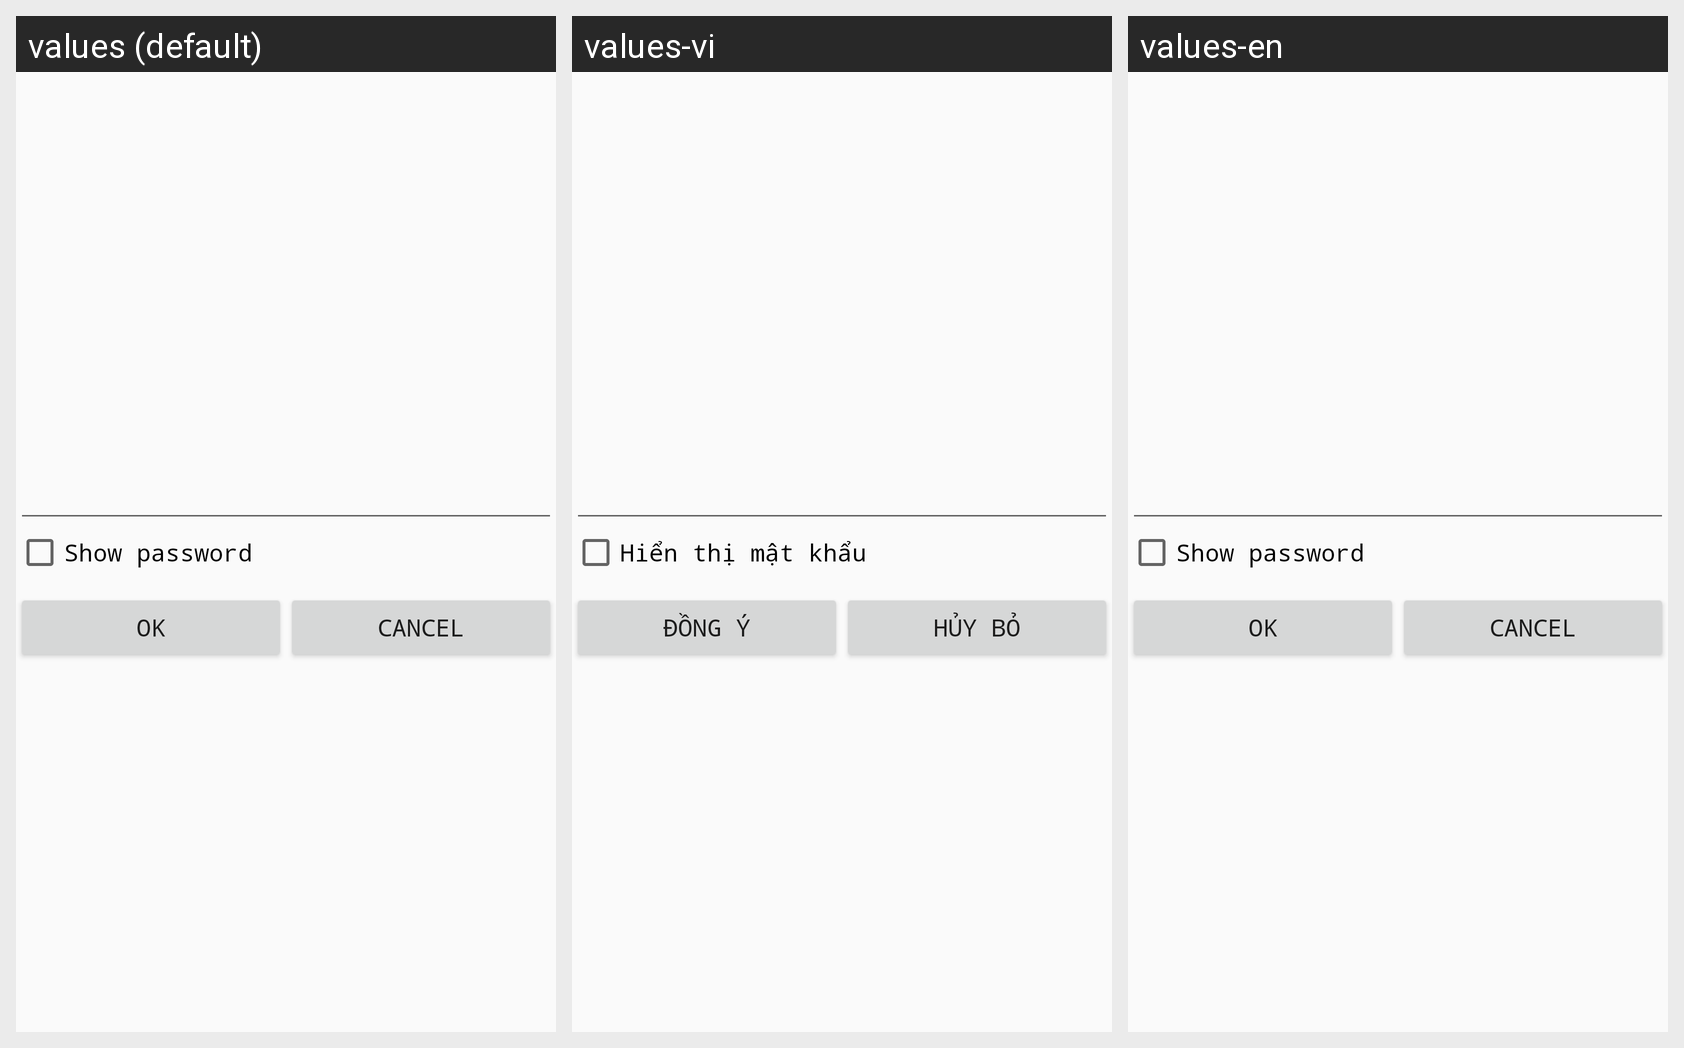

Translations of the strings shown on this Android screen, per locale in the grid:
Android screen res/layout/layout_fragment_dialog.xml rendered under 3 locales, left to right: values (default), values-vi, values-en. Device: Nexus 5 (rendered at 1080×1920; each locale shown at half size, 540×960, under a caption strip naming it); theme AppTheme.
Strings drawn on this screen, with the default value and each locale's value (text and hints the layout hard-codes, and strings that could not be matched under every locale, appear in the picture but are not listed):

pwd_show
  values: Show password
  values-vi: Hiển thị mật khẩu
  values-en: Show password

pwd_dialog_ok
  values: Ok
  values-vi: Đồng ý
  values-en: Ok

pwd_dialog_cancel
  values: Cancel
  values-vi: Hủy bỏ
  values-en: Cancel
